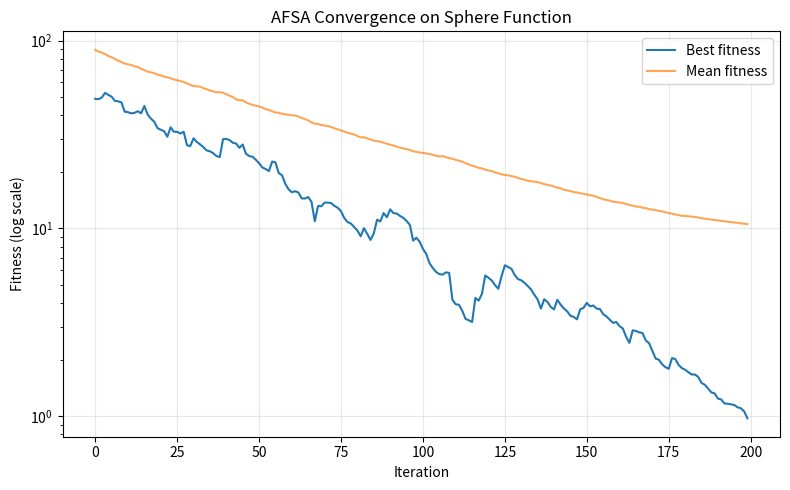

Write Python code to recreate this figure.
"""
Artificial Fish Swarm Algorithm (AFSA) applied to the Sphere benchmark
function.

AFSA (Li, 2002) mimics how fish find food by combining individual
foraging with social behaviors (following the crowd, following the best
fish). Unlike GWO/WOA/FA (one fixed movement rule applied every time),
each fish tries MULTIPLE behaviors and only commits to a move if it
actually helps.

FITNESS: same direct evaluation, f(x) = sphere(x). "Food concentration"
in the original biological metaphor = better (lower) fitness here.

PHASES (evaluated in this priority order, for each fish, each iteration):

1. SWARMING BEHAVIOR
   Find all other fish within `visual` distance (the fish's local view
   radius). If there are any neighbors, compute their center position.
   If the center is BETTER than the fish's current position AND the
   neighborhood isn't overcrowded (fraction of population within visual
   range < crowding_factor), move a step toward that center. This is
   what makes fish cluster together in promising regions rather than
   scattering to the individually-best spot each found.

2. FOLLOWING BEHAVIOR
   Among the same visual-range neighbors, find whichever ONE fish has
   the best fitness. If that fish is better than the current one (and
   again not overcrowded), move a step toward it. This channels the
   fish toward locally-best-known food.
   The fish independently computes both #1 and #2 and takes whichever
   move actually produces the better resulting position.

3. PREYING (individual foraging) -- used if swarming/following didn't
   trigger (e.g. no neighbors, or too crowded)
   Randomly try up to `try_number` candidate points within visual range;
   if any candidate is better than the current position, move a step
   toward the FIRST such improving candidate found.

4. RANDOM MOVEMENT -- last resort
   If no improving neighbor or candidate was found by any of the above,
   move a small random step. This keeps fish exploring even when
   locally "stuck."

The `visual` radius (how far a fish can sense) and `step` (how far it
can move per iteration) are the two key parameters controlling
exploration vs exploitation, similar in spirit to gamma/beta0 in FA.

PRACTICAL NOTE: the textbook AFSA formulation uses a FIXED visual/step
size throughout the run. In practice this means it converges into the
right neighborhood quickly but then can't refine further -- it overshoots
past the optimum by roughly `step` every time, unable to take smaller
steps once close. A very standard practical fix (used here) is to let
`visual` and `step` shrink over the course of the run, exactly like
GWO/WOA's decaying `a` parameter -- broad exploration early on, precise
exploitation later.
"""

import numpy as np
import matplotlib.pyplot as plt


evaluation_count = 0


def evaluate(x):
    global evaluation_count
    evaluation_count += 1
    return sphere(x)


def sphere(x):
    return np.sum(x ** 2)


def run_afsa(
    n_dim=10,
    pop_size=30,
    n_iterations=200,
    bounds=(-5.12, 5.12),
    visual=2.0,
    step=0.5,
    try_number=5,
    crowding_factor=0.6,
    seed=None,
    verbose=True,
):
    global evaluation_count, evaluation_history

    evaluation_count = 0
    evaluation_history = []

    rng = np.random.RandomState(seed)
    lo, hi = bounds

    population = rng.uniform(lo, hi, size=(pop_size, n_dim))
    fitness = np.array([evaluate(ind) for ind in population])

    best_history = []
    mean_history = []
    best_position_history = []

    for it in range(n_iterations):
        # shrink visual range and step size over time -- lets AFSA explore
        # broadly early on, then refine precisely later (same
        # exploration->exploitation idea as GWO/WOA's decaying `a`)
        progress = it / n_iterations
        visual_t = visual * (1 - 0.9 * progress)
        step_t = step * (1 - 0.9 * progress)

        new_population = population.copy()
        new_fitness = fitness.copy()

        for i in range(pop_size):
            Xi = population[i]
            dists = np.linalg.norm(population - Xi, axis=1)
            neighbor_idx = np.where((dists > 0) & (dists <= visual_t))[0]

            candidate_moves = []  # (resulting_position, resulting_fitness)

            # --- 1. Swarming ---
            if len(neighbor_idx) > 0 and len(neighbor_idx) / pop_size < crowding_factor:
                center = population[neighbor_idx].mean(axis=0)
                center_fitness = evaluate(center)
                if center_fitness < fitness[i]:
                    direction = center - Xi
                    norm = np.linalg.norm(direction)
                    if norm > 1e-12:
                        move = Xi + step_t * rng.rand() * direction / norm
                        move = np.clip(move, lo, hi)
                        candidate_moves.append((move, evaluate(move)))

            # --- 2. Following ---
            if len(neighbor_idx) > 0 and len(neighbor_idx) / pop_size < crowding_factor:
                best_neighbor = neighbor_idx[np.argmin(fitness[neighbor_idx])]
                if fitness[best_neighbor] < fitness[i]:
                    direction = population[best_neighbor] - Xi
                    norm = np.linalg.norm(direction)
                    if norm > 1e-12:
                        move = Xi + step_t * rng.rand() * direction / norm
                        move = np.clip(move, lo, hi)
                        candidate_moves.append((move, evaluate(move)))

            if candidate_moves:
                # take whichever behavior gave the better outcome
                best_move = min(candidate_moves, key=lambda m: m[1])
                new_population[i] = best_move[0]
                new_fitness[i] = best_move[1]
                continue

            # --- 3. Preying ---
            improved = False
            for _ in range(try_number):
                Xj = Xi + visual_t * rng.uniform(-1, 1, size=n_dim)
                Xj = np.clip(Xj, lo, hi)
                Xj_fitness = evaluate(Xj)
                if Xj_fitness < fitness[i]:
                    direction = Xj - Xi
                    norm = np.linalg.norm(direction)
                    move = Xi + step_t * rng.rand() * direction / (norm + 1e-12)
                    new_population[i] = np.clip(move, lo, hi)
                    new_fitness[i] = evaluate(new_population[i])
                    improved = True
                    break

            # --- 4. Random movement (last resort) ---
            if not improved:
                move = Xi + step_t * rng.uniform(-1, 1, size=n_dim)
                new_population[i] = np.clip(move, lo, hi)
                new_fitness[i] = evaluate(new_population[i])

        population = new_population
        fitness = new_fitness

        best_idx = np.argmin(fitness)
        best_history.append(fitness[best_idx])
        mean_history.append(np.mean(fitness))
        best_position_history.append(population[best_idx].copy())
        evaluation_history.append(evaluation_count)

        if verbose and (it % 20 == 0 or it == n_iterations - 1):
            print(f"Iter {it:4d} | Best: {best_history[-1]:.8f} | Mean: {mean_history[-1]:.6f}")

    best_idx = np.argmin(fitness)
    run_afsa.evaluation_history = evaluation_history
    return population[best_idx], fitness[best_idx], best_history, mean_history, best_position_history


if __name__ == "__main__":
    best_x, best_f, best_hist, mean_hist, pos_hist = run_afsa(
        n_dim=10, pop_size=30, n_iterations=200, bounds=(-5.12, 5.12), seed=42,
    )

    print("\n=== Result (AFSA on Sphere) ===")
    print("Best solution x*:", np.round(best_x, 4))
    print("Best fitness f(x*):", best_f)

    plt.figure(figsize=(8, 5))
    plt.plot(best_hist, label="Best fitness")
    plt.plot(mean_hist, label="Mean fitness", alpha=0.7)
    plt.yscale("log")
    plt.xlabel("Iteration")
    plt.ylabel("Fitness (log scale)")
    plt.title("AFSA Convergence on Sphere Function")
    plt.legend()
    plt.grid(True, alpha=0.3)
    plt.tight_layout()
    plt.show()
